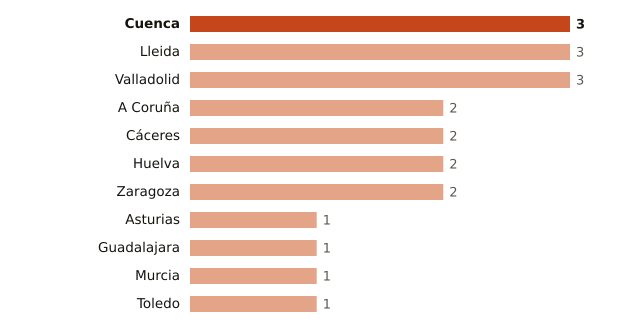

The data file committed next to this chart (first rows):
lugar, valor
Cuenca, 3
Lleida, 3
Valladolid, 3
A Coruña, 2
Cáceres, 2
Huelva, 2
Zaragoza, 2
Asturias, 1
Guadalajara, 1
Murcia, 1
Toledo, 1
